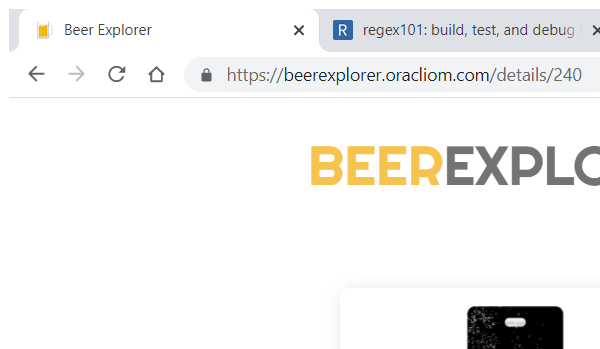
Task: Compares the IBU value of a beer type from two different sources
Workflow: ScrapeWebsite

Step 1: Attach Browser Beer Explorer in window 'Beer Explorer' (chrome.exe)

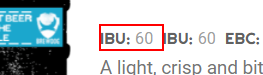
Step 2 [try]: get-attribute of the element 'IBU:'
